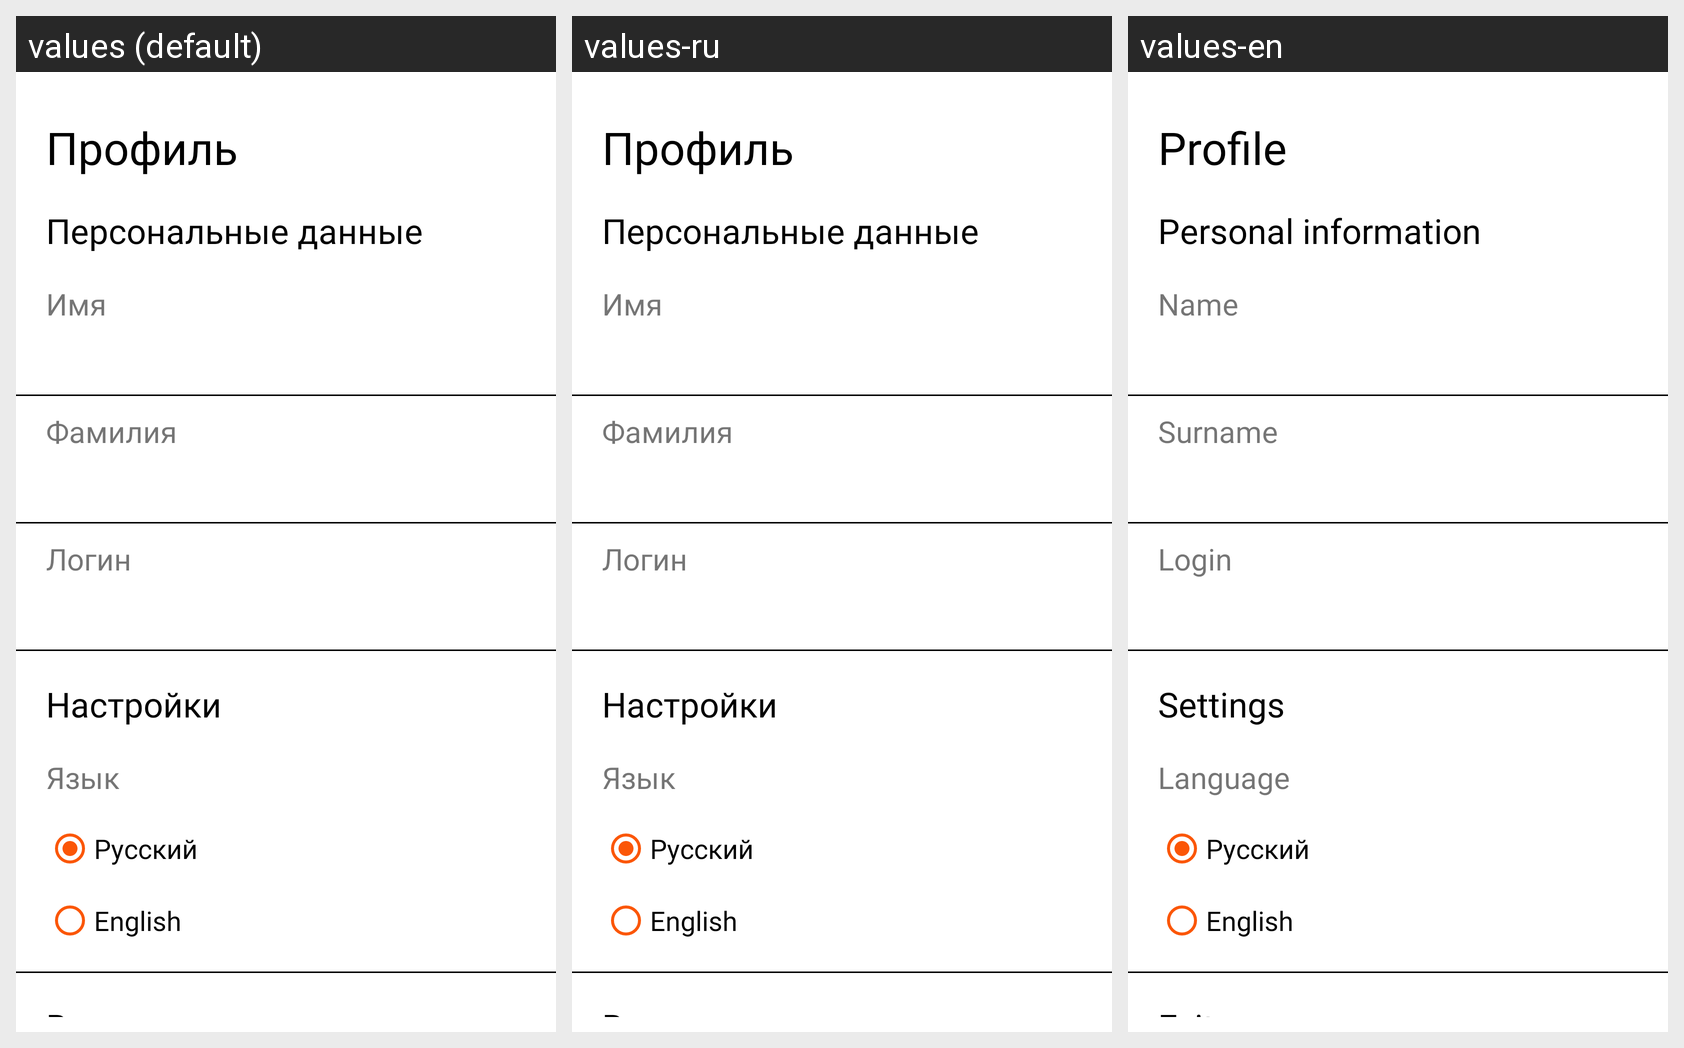

The Android screen above is rendered under several locales of the same app. Produce the string resources it draws, with the default and per-locale values.
Android screen res/layout/home_fragment.xml rendered under 3 locales, left to right: values (default), values-ru, values-en. Device: Nexus 5 (rendered at 1080×1920; each locale shown at half size, 540×960, under a caption strip naming it); theme Theme.CourseProject.
Strings drawn on this screen, with the default value and each locale's value (text and hints the layout hard-codes, and strings that could not be matched under every locale, appear in the picture but are not listed):

profileTitle
  values: Профиль
  values-ru: Профиль
  values-en: Profile

personalInformation
  values: Персональные данные
  values-ru: Персональные данные
  values-en: Personal information

personalInformationName
  values: Имя
  values-ru: Имя
  values-en: Name

personalInformationSurname
  values: Фамилия
  values-ru: Фамилия
  values-en: Surname

personalInformationLogin
  values: Логин
  values-ru: Логин
  values-en: Login

Settings
  values: Настройки
  values-ru: Настройки
  values-en: Settings

Language
  values: Язык
  values-ru: Язык
  values-en: Language

russianLanguage
  values: Русский
  values-ru: Русский
  values-en: Русский

englishLanguage
  values: English
  values-ru: English
  values-en: English

exit
  values: Выход
  values-ru: Выход
  values-en: Exit
